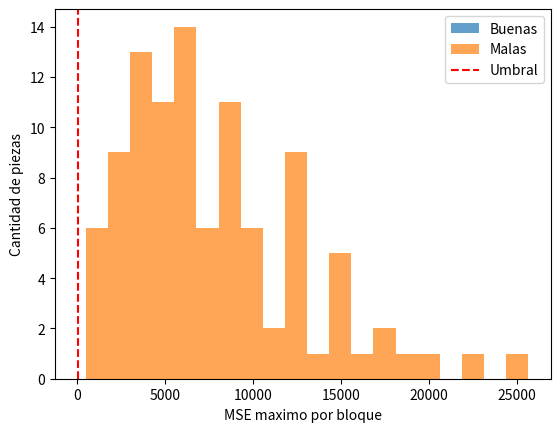

Write Python code to recreate this figure.
import numpy as np
import matplotlib.pyplot as plt
import os

np.random.seed(42)

def crear_patron(tam=64):
    img = np.full((tam, tam), 200.0)
    img[0:3, :] = 80
    img[-3:, :] = 80
    img[:, 0:3] = 80
    img[:, -3:] = 80
    img[24:40, 24:40] = 120
    return img

def agregar_ruido(img, sigma=3):
    return img + np.random.normal(0, sigma, img.shape)

def agregar_defecto(img, fila, col, lado, valor):
    salida = img.copy()
    salida[fila:fila + lado, col:col + lado] = valor
    return salida

def mse_por_bloques(prueba, patron, bloque=8):
    filas = prueba.shape[0] // bloque
    cols = prueba.shape[1] // bloque
    mapa = np.zeros((filas, cols))
    for i in range(filas):
        for j in range(cols):
            f0, f1 = i * bloque, (i + 1) * bloque
            c0, c1 = j * bloque, (j + 1) * bloque
            dif = prueba[f0:f1, c0:c1] - patron[f0:f1, c0:c1]
            mapa[i, j] = np.mean(dif ** 2)
    return mapa

def caracteristica(img, patron):
    return mse_por_bloques(img, patron).max()

patron = crear_patron()

# Conjunto de ejemplos: 100 buenas y 100 malas
car_buenas = []
car_malas = []
for _ in range(100):
    car_buenas.append(caracteristica(agregar_ruido(patron), patron))
    lado = np.random.randint(3, 9)
    fila = np.random.randint(4, 64 - lado - 4)
    col = np.random.randint(4, 64 - lado - 4)
    valor = np.random.choice([20, 40, 60])
    mala = agregar_ruido(agregar_defecto(patron, fila, col, lado, valor))
    car_malas.append(caracteristica(mala, patron))

car_buenas = np.array(car_buenas)
car_malas = np.array(car_malas)

# Buscar el umbral con mayor exactitud
candidatos = np.linspace(0, car_malas.max(), 500)
mejor_umbral, mejor_exactitud = 0, 0
for u in candidatos:
    aciertos = np.sum(car_buenas < u) + np.sum(car_malas >= u)
    exactitud = aciertos / 200
    if exactitud > mejor_exactitud:
        mejor_exactitud, mejor_umbral = exactitud, u

print("Buenas: min %.1f  max %.1f" % (car_buenas.min(), car_buenas.max()))
print("Malas:  min %.1f  max %.1f" % (car_malas.min(), car_malas.max()))
print("Umbral aprendido:", round(mejor_umbral, 2))
print("Exactitud:", mejor_exactitud)

plt.hist(car_buenas, bins=20, alpha=0.7, label="Buenas")
plt.hist(car_malas, bins=20, alpha=0.7, label="Malas")
plt.axvline(mejor_umbral, color="red", linestyle="--", label="Umbral")
plt.xlabel("MSE maximo por bloque")
plt.ylabel("Cantidad de piezas")
plt.legend()
os.makedirs("resultados", exist_ok=True)
plt.savefig("resultados/etapa2_diferencia.png", dpi=150)
plt.show()
